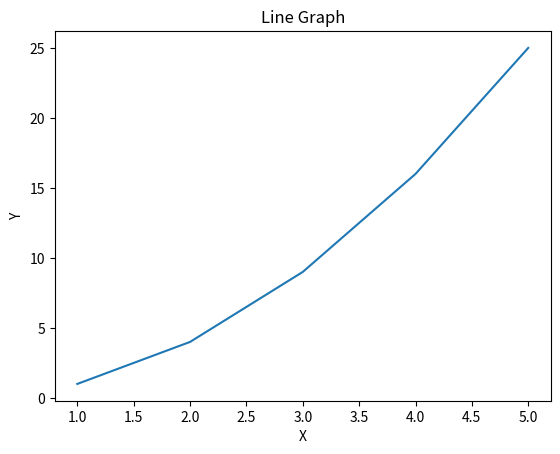

Reproduce this figure in Python.
import matplotlib.pyplot as plt

x = [1, 2, 3, 4, 5]
y = [1, 4, 9, 16, 25]

plt.plot(x, y)
plt.xlabel('X')
plt.ylabel('Y')
plt.title('Line Graph')
plt.show()
